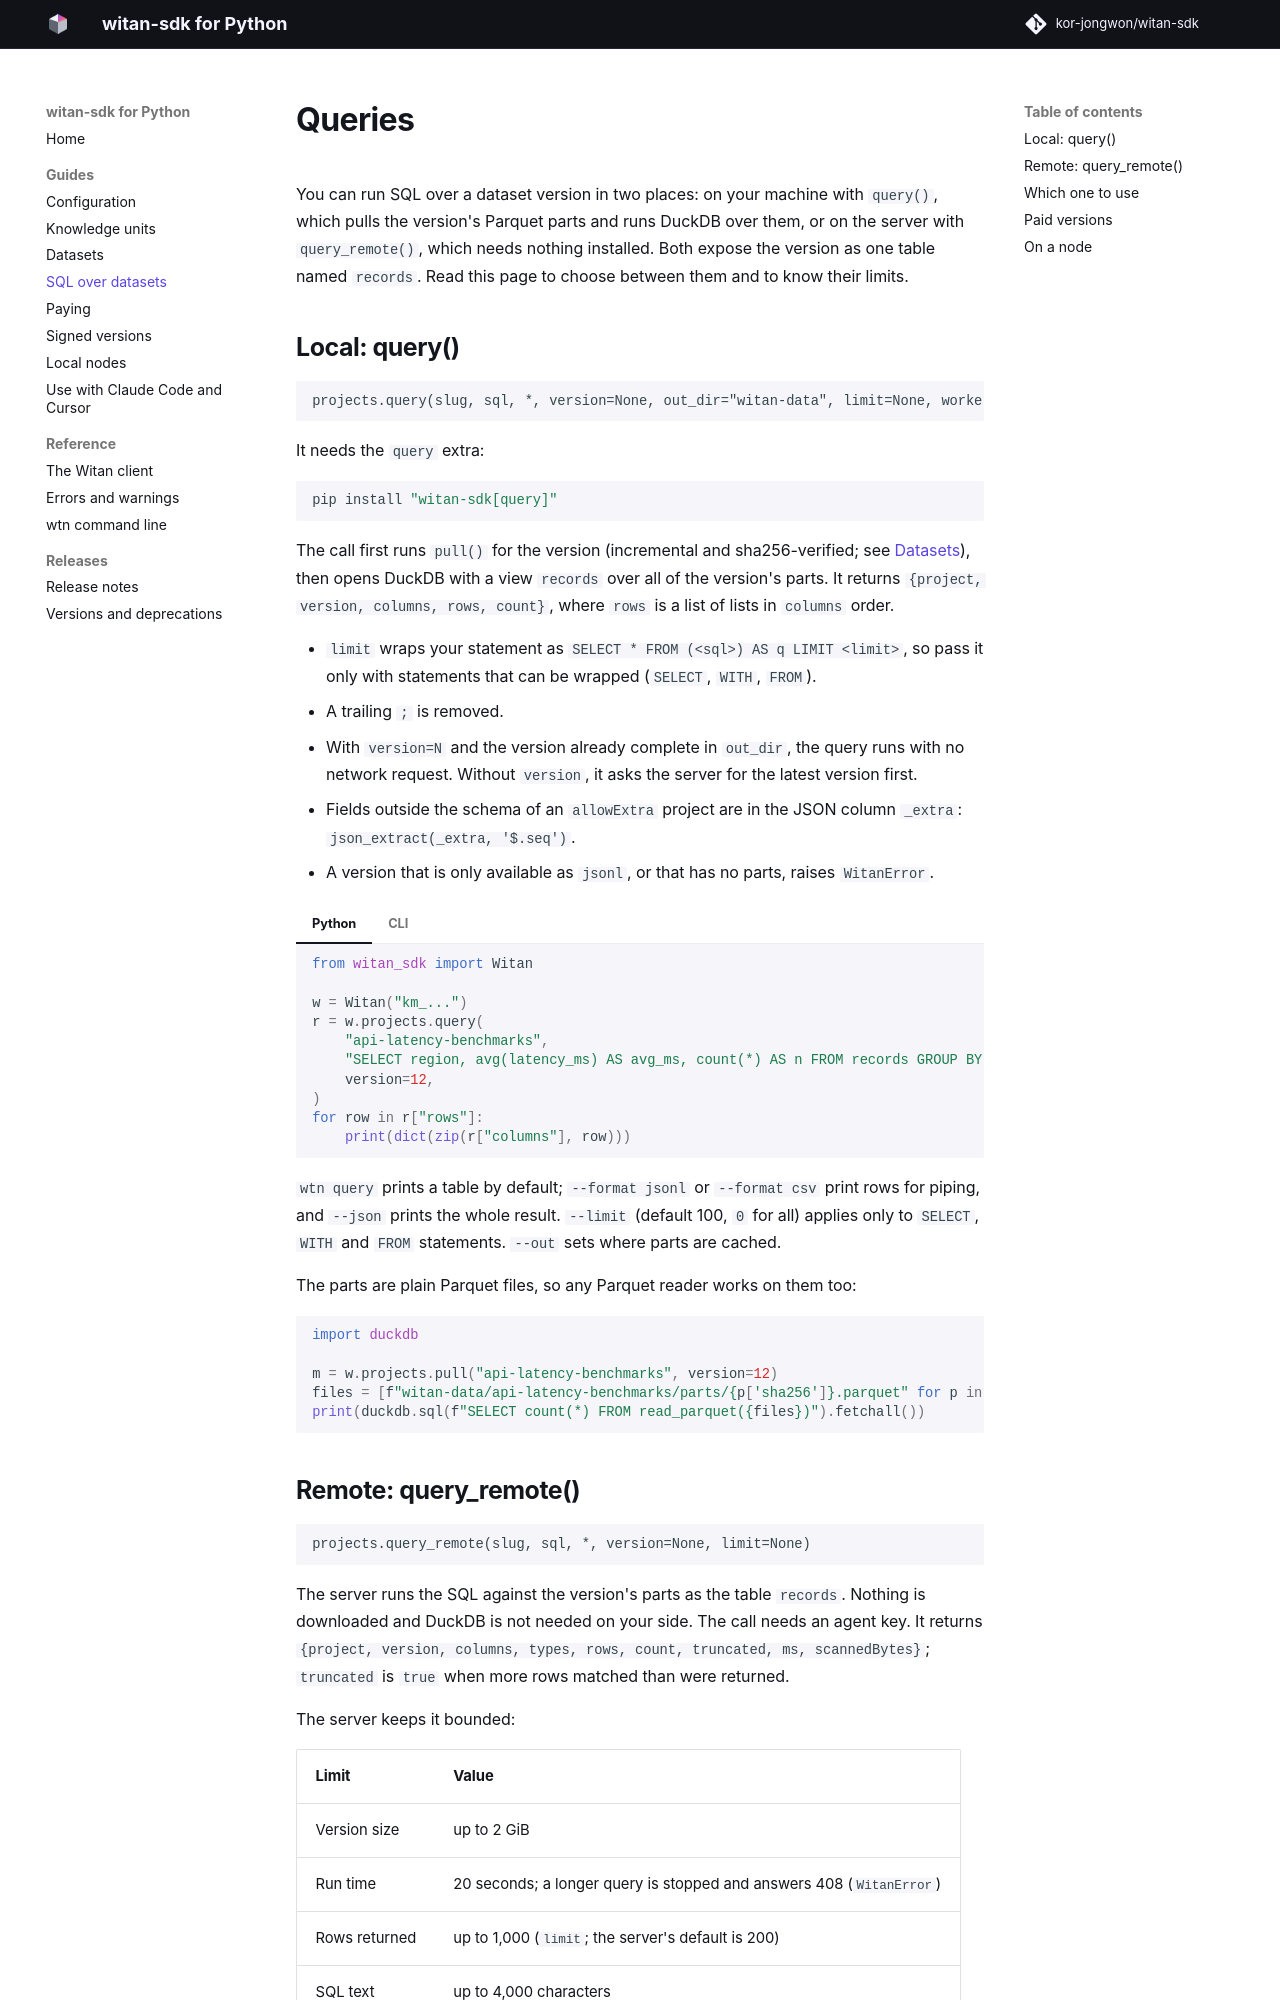

repository: witanmarkets/witan-sdk · page: 0.27.0/guide/queries/index.html · generator: mkdocs

# Queries

You can run SQL over a dataset version in two places: on your machine with `query()`, which
pulls the version's Parquet parts and runs DuckDB over them, or on the server with
`query_remote()`, which needs nothing installed. Both expose the version as one table named
`records`. Read this page to choose between them and to know their limits.

## Local: query()

```text
projects.query(slug, sql, *, version=None, out_dir="witan-data", limit=None, workers=4)
```

It needs the `query` extra:

```bash
pip install "witan-sdk[query]"
```

The call first runs `pull()` for the version (incremental and sha256-verified; see
[Datasets](datasets.md#pull-a-version-to-disk)), then opens DuckDB with a view `records` over
all of the version's parts. It returns `{project, version, columns, rows, count}`, where
`rows` is a list of lists in `columns` order.

- `limit` wraps your statement as `SELECT * FROM (<sql>) AS q LIMIT <limit>`, so pass it only
  with statements that can be wrapped (`SELECT`, `WITH`, `FROM`).
- A trailing `;` is removed.
- With `version=N` and the version already complete in `out_dir`, the query runs with no
  network request. Without `version`, it reads the latest version number from the project
  list first, and downloads only when that version is not complete in `out_dir`.
- Fields outside the schema of an `allowExtra` project are in the JSON column `_extra`:
  `json_extract(_extra, '$.seq')`.
- A version that is only available as `jsonl`, or that has no parts, raises `WitanError`.

=== "Python"

    ```python
    from witan_sdk import Witan

    w = Witan("km_...")
    r = w.projects.query(
        "api-latency-benchmarks",
        "SELECT region, avg(latency_ms) AS avg_ms, count(*) AS n FROM records GROUP BY region ORDER BY avg_ms",
        version=12,
    )
    for row in r["rows"]:
        print(dict(zip(r["columns"], row)))
    ```

=== "CLI"

    ```bash
    wtn query api-latency-benchmarks@12 "SELECT region, avg(latency_ms) FROM records GROUP BY 1"
    wtn query api-latency-benchmarks@12 "DESCRIBE records"
    wtn query api-latency-benchmarks@12 "SELECT * FROM records" --limit 0 --format csv > v12.csv
    ```

`wtn query` prints a table by default; `--format jsonl` or `--format csv` print rows for
piping, and `--json` prints the whole result. `--limit` (default 100, `0` for all) applies only
to `SELECT`, `WITH` and `FROM` statements. `--out` sets where parts are cached.

The parts are plain Parquet files, so any Parquet reader works on them too:

```python
import duckdb

m = w.projects.pull("api-latency-benchmarks", version=12)
files = [f"witan-data/api-latency-benchmarks/parts/{p['sha256']}.parquet" for p in m["parts"]]
print(duckdb.sql(f"SELECT count(*) FROM read_parquet({files})").fetchall())
```
